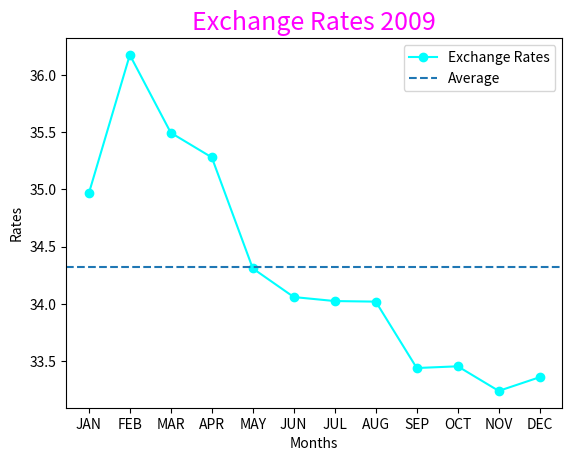

This figure's Python source:
""" Exchange """
import matplotlib.pyplot as plt
def main():
    """ function """
    x = ["JAN", "FEB", "MAR", "APR", "MAY", "JUN",\
     "JUL", "AUG", "SEP", "OCT", "NOV", "DEC"]
    y = [34.965, 36.175, 35.495, 35.28, 34.31, 34.06, 34.025, 34.02, 33.44, 33.455, 33.24, 33.36]#input rate exchange
    avg = sum(y)/12
    plt.plot(x, y, color="cyan", marker="o", label="Exchange Rates")
    plt.axhline(avg, linestyle="--", label="Average")
    plt.title("Exchange Rates 2009", color="magenta", fontsize=18)
    plt.ylabel("Rates")
    plt.xlabel("Months")
    plt.legend()
    plt.show()
main()
